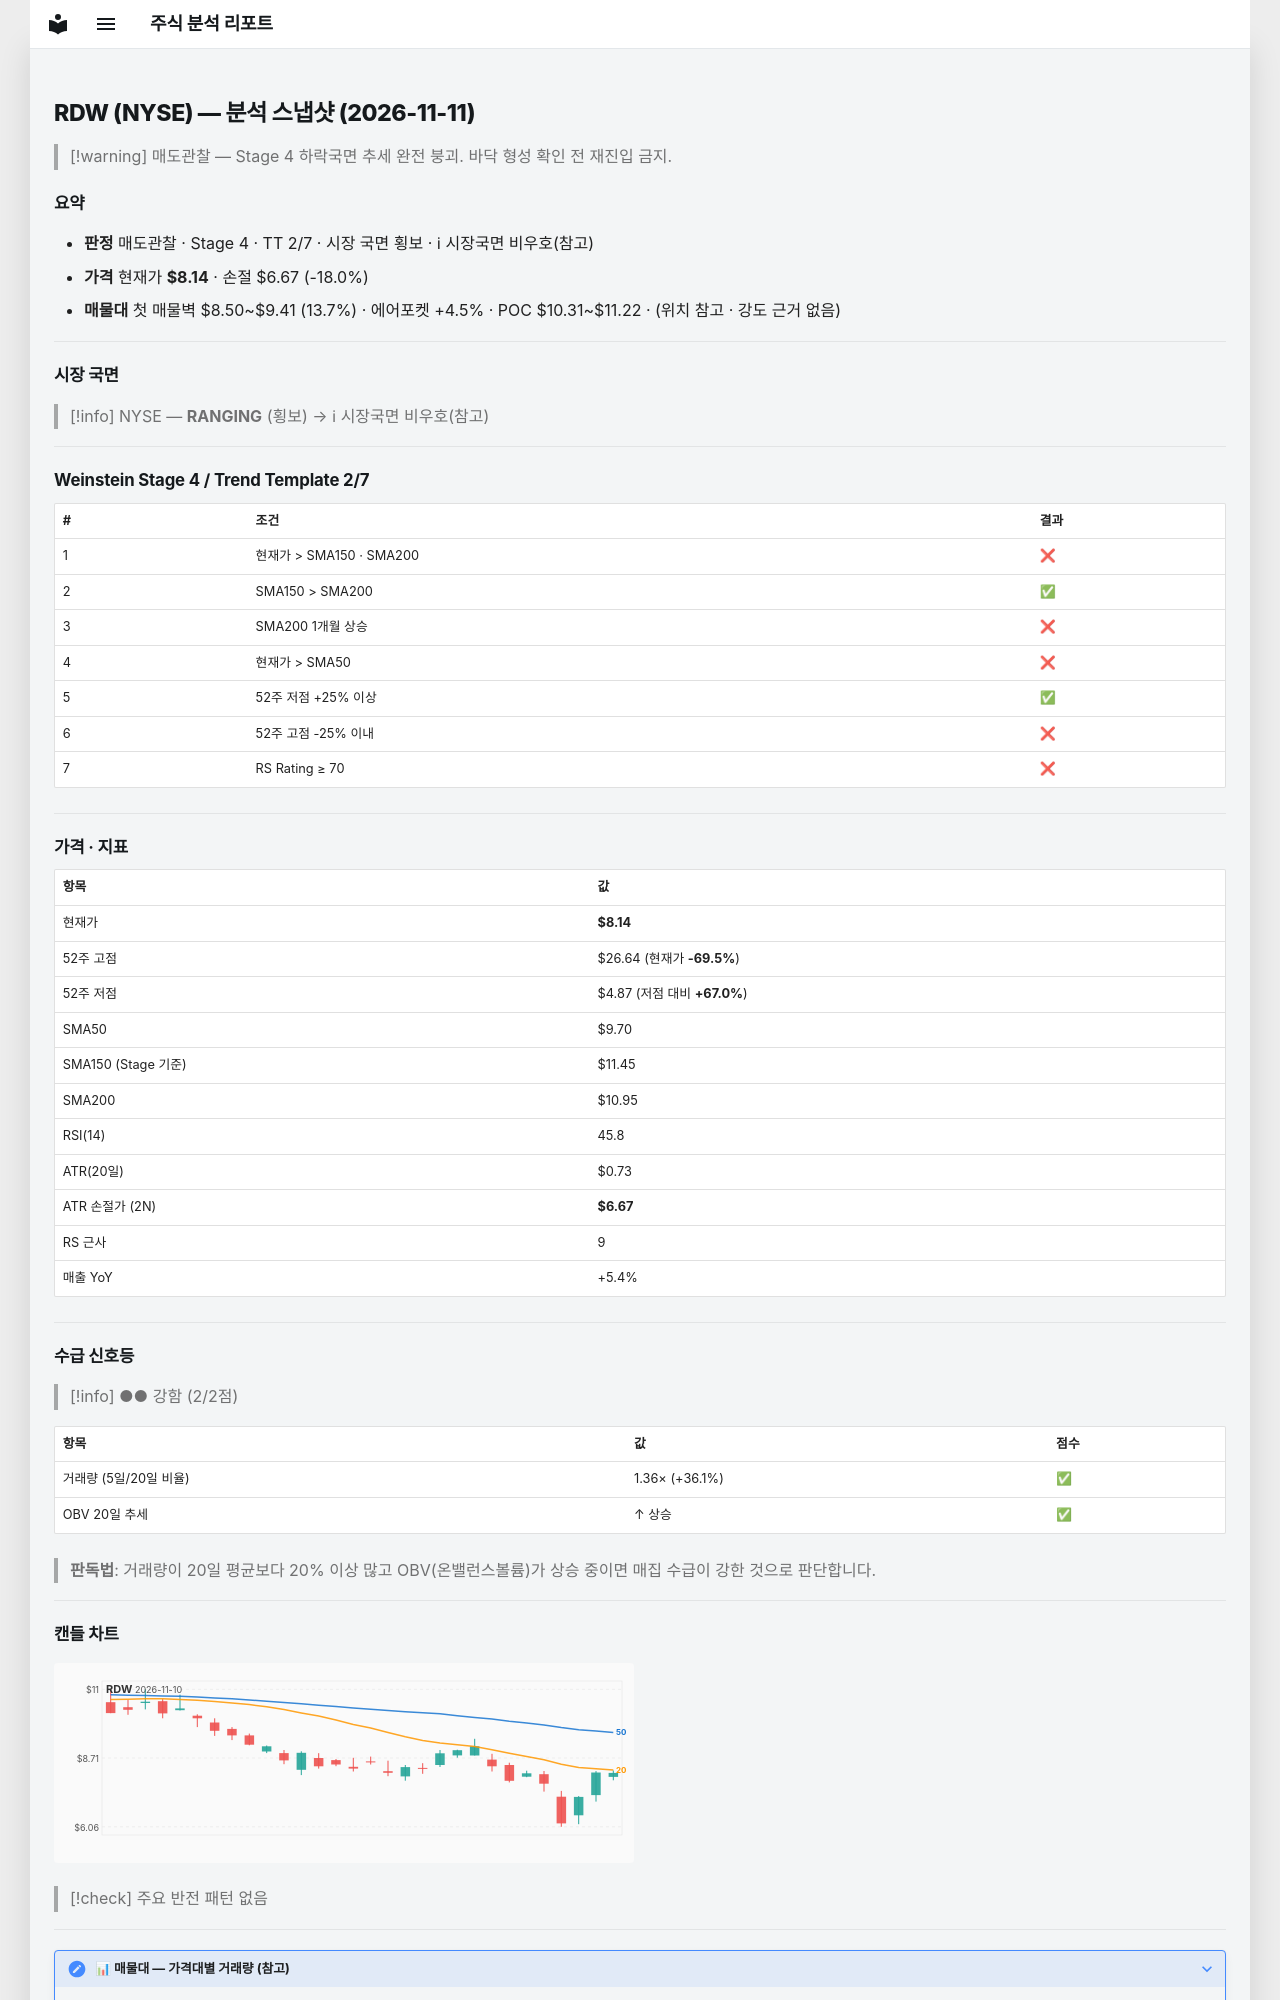

repository: soloandco/stock-reports · page: snapshots/RDW-2026-11-11/index.html · generator: mkdocs

---
type: analysis-snapshot
title: RDW 분석 스냅샷
ticker: RDW
market: NYSE
created: 2026-11-11
updated: 2026-11-11
bar-date: 2026-11-10
verdict: 매도관찰
real-rr: 4.14
sma50-gap-pct: -16.1
weekly-position: 저항대아래
weekly-overhead-price: 14.19
weekly-overhead-pct: 74.4
stage: 4
trend-template-score: 2
tt-max: 7
ma-set: sma-50-150-200
price: 8.135000228881836
stop-price: 6.673714562753783
market-regime: RANGING
supply-demand-score: 2/2
supply-demand-label: 강함
status: tracking
tags:
  - stock-agent
  - watchlist
  - RDW
  - analysis
related:
  - "[[analysis-template]]"
---

# RDW (NYSE) — 분석 스냅샷 (2026-11-11)

> [!warning] 매도관찰 — Stage 4 하락국면
> 추세 완전 붕괴. 바닥 형성 확인 전 재진입 금지.

## 요약

- **판정** 매도관찰 · Stage 4 · TT 2/7 · 시장 국면 횡보 · ℹ 시장국면 비우호(참고)
- **가격** 현재가 **$8.14** · 손절 $6.67 (-18.0%)
- **매물대** 첫 매물벽 $8.50~$9.41 (13.7%) · 에어포켓 +4.5% · POC $10.31~$11.22 · (위치 참고 · 강도 근거 없음)

---

## 시장 국면

> [!info] NYSE — **RANGING** (횡보) → ℹ 시장국면 비우호(참고)

---

## Weinstein Stage 4 / Trend Template 2/7

| # | 조건 | 결과 |
|---|------|------|
| 1 | 현재가 > SMA150 · SMA200 | ❌ |
| 2 | SMA150 > SMA200 | ✅ |
| 3 | SMA200 1개월 상승 | ❌ |
| 4 | 현재가 > SMA50 | ❌ |
| 5 | 52주 저점 +25% 이상 | ✅ |
| 6 | 52주 고점 -25% 이내 | ❌ |
| 7 | RS Rating ≥ 70 | ❌ |

---

## 가격 · 지표

| 항목 | 값 |
|------|---|
| 현재가 | **$8.14** |
| 52주 고점 | $26.64 (현재가 **-69.5%**) |
| 52주 저점 | $4.87 (저점 대비 **+67.0%**) |
| SMA50 | $9.70 |
| SMA150 (Stage 기준) | $11.45 |
| SMA200 | $10.95 |
| RSI(14) | 45.8 |
| ATR(20일) | $0.73 |
| ATR 손절가 (2N) | **$6.67** |
| RS 근사 | 9 |
| 매출 YoY | +5.4% |

---
## 수급 신호등

> [!info] ●● 강함 (2/2점)

| 항목 | 값 | 점수 |
|------|------|------|
| 거래량 (5일/20일 비율) | 1.36× (+36.1%) | ✅ |
| OBV 20일 추세 | ↑ 상승 | ✅ |

> **판독법**: 거래량이 20일 평균보다 20% 이상 많고 OBV(온밸런스볼륨)가 상승 중이면 매집 수급이 강한 것으로 판단합니다.

---
